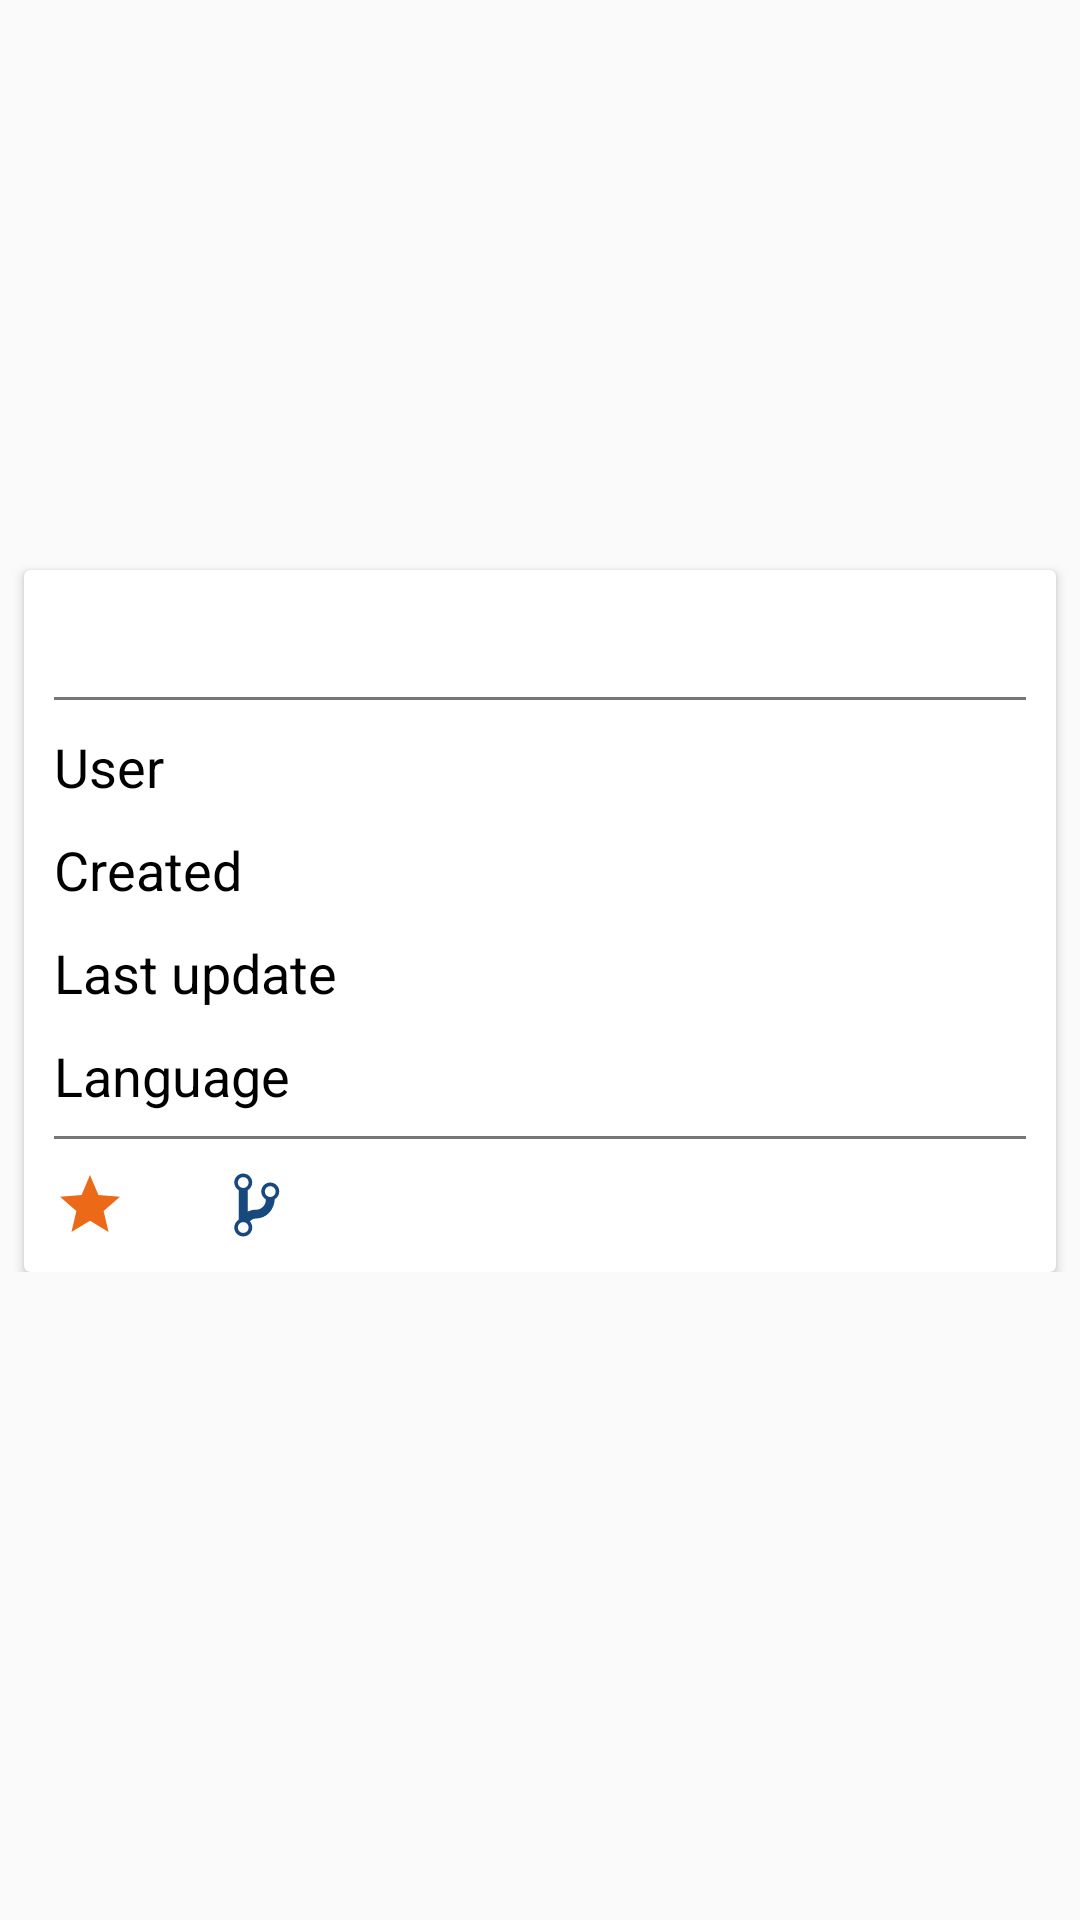

Produce the Android XML layout that renders to this screen, including the resource entries it uses.
<!-- AndroidManifest.xml: application theme AppTheme -->
<!-- res/layout/fragment_repo_detail.xml -->
<?xml version="1.0" encoding="utf-8"?>
<layout xmlns:android="http://schemas.android.com/apk/res/android"
    xmlns:app="http://schemas.android.com/apk/res-auto"
    xmlns:tools="http://schemas.android.com/tools">
  <ScrollView
      android:layout_width="match_parent"
      android:layout_height="match_parent">
    <androidx.constraintlayout.widget.ConstraintLayout
        android:layout_width="match_parent"
        android:layout_height="wrap_content">
        <ImageView
            android:id="@+id/image"
            android:layout_width="0dp"
            android:layout_height="0dp"
            app:layout_constraintStart_toStartOf="parent"
            app:layout_constraintEnd_toEndOf="parent"
            app:layout_constraintTop_toTopOf="parent"
            app:layout_constraintDimensionRatio="2:1"
            android:cropToPadding="true"
            android:scaleType="centerCrop"
            tools:srcCompat="@tools:sample/backgrounds/scenic" />
        <androidx.constraintlayout.widget.Guideline
            android:id="@+id/start"
            android:layout_width="wrap_content"
            android:layout_height="wrap_content"
            android:orientation="vertical"
            app:layout_constraintGuide_begin="8dp" />
        <androidx.constraintlayout.widget.Guideline
            android:id="@+id/end"
            android:layout_width="wrap_content"
            android:layout_height="wrap_content"
            android:orientation="vertical"
            app:layout_constraintGuide_end="8dp" />
        <androidx.cardview.widget.CardView
            android:id="@+id/card_view"
            android:layout_width="0dp"
            android:layout_height="wrap_content"
            app:layout_constraintTop_toBottomOf="@id/image"
            app:layout_constraintStart_toStartOf="@id/start"
            app:layout_constraintEnd_toEndOf="@id/end"
            android:layout_marginTop="10dp"
            android:elevation="8dp">
            <androidx.constraintlayout.widget.ConstraintLayout
                android:layout_width="match_parent"
                android:layout_height="match_parent"
                android:padding="10dp">
                <TextView
                    android:id="@+id/description"
                    android:layout_width="match_parent"
                    android:layout_height="wrap_content"
                    app:layout_constraintTop_toTopOf="parent"
                    tools:text="description"
                    android:textSize="18sp"
                    android:textColor="@android:color/black"/>
                <View
                    android:id="@+id/divider1"
                    android:layout_width="match_parent"
                    android:layout_height="1dp"
                    app:layout_constraintTop_toBottomOf="@+id/description"
                    android:background="@color/grey"
                    android:layout_marginTop="8dp"/>
                <TextView
                    android:id="@+id/user_title"
                    android:layout_width="0dp"
                    android:layout_height="wrap_content"
                    android:text="User"
                    android:textSize="18sp"
                    app:layout_constraintTop_toBottomOf="@id/divider1"
                    app:layout_constraintStart_toStartOf="parent"
                    app:layout_constraintEnd_toStartOf="@+id/user"
                    android:textColor="@android:color/black"
                    android:layout_marginTop="10dp" />
                <TextView
                    android:id="@+id/user"
                    android:layout_width="0dp"
                    android:layout_height="wrap_content"
                    tools:text="User"
                    android:textSize="18sp"
                    app:layout_constraintTop_toTopOf="@+id/user_title"
                    app:layout_constraintStart_toEndOf="@id/user_title"
                    app:layout_constraintEnd_toEndOf="parent"/>
                <TextView
                    android:id="@+id/created_at_title"
                    android:layout_width="0dp"
                    android:layout_height="wrap_content"
                    android:text="Created"
                    android:textSize="18sp"
                    app:layout_constraintTop_toBottomOf="@id/user"
                    app:layout_constraintStart_toStartOf="parent"
                    app:layout_constraintEnd_toStartOf="@+id/user"
                    android:textColor="@android:color/black"
                    android:layout_marginTop="10dp"/>
                <TextView
                    android:id="@+id/created_at"
                    android:layout_width="0dp"
                    android:layout_height="wrap_content"
                    tools:text="Created at"
                    android:textSize="18sp"
                    app:layout_constraintTop_toTopOf="@+id/created_at_title"
                    app:layout_constraintStart_toEndOf="@id/user_title"
                    app:layout_constraintEnd_toEndOf="parent"/>
                <TextView
                    android:id="@+id/updated_at_title"
                    android:layout_width="0dp"
                    android:layout_height="wrap_content"
                    android:text="Last update"
                    android:textSize="18sp"
                    app:layout_constraintTop_toBottomOf="@id/created_at_title"
                    app:layout_constraintStart_toStartOf="parent"
                    app:layout_constraintEnd_toStartOf="@+id/user"
                    android:textColor="@android:color/black"
                    android:layout_marginTop="10dp" />
                <TextView
                    android:id="@+id/updated_at"
                    android:layout_width="0dp"
                    android:layout_height="wrap_content"
                    tools:text="Last update"
                    android:textSize="18sp"
                    app:layout_constraintTop_toTopOf="@+id/updated_at_title"
                    app:layout_constraintStart_toEndOf="@id/user_title"
                    app:layout_constraintEnd_toEndOf="parent"/>
                <TextView
                    android:id="@+id/language_title"
                    android:layout_width="0dp"
                    android:layout_height="wrap_content"
                    android:text="Language"
                    android:textSize="18sp"
                    app:layout_constraintTop_toBottomOf="@id/updated_at_title"
                    app:layout_constraintStart_toStartOf="parent"
                    app:layout_constraintEnd_toStartOf="@+id/user"
                    android:textColor="@android:color/black"
                    android:layout_marginTop="10dp"/>
                <TextView
                    android:id="@+id/language"
                    android:layout_width="0dp"
                    android:layout_height="wrap_content"
                    tools:text="Language"
                    android:textSize="18sp"
                    app:layout_constraintTop_toTopOf="@+id/language_title"
                    app:layout_constraintStart_toEndOf="@id/user_title"
                    app:layout_constraintEnd_toEndOf="parent" />
                <View
                    android:id="@+id/divider2"
                    android:layout_width="match_parent"
                    android:layout_height="1dp"
                    app:layout_constraintTop_toBottomOf="@+id/language_title"
                    android:background="@color/grey"
                    android:layout_marginTop="8dp"/>
                <ImageView
                    android:id="@+id/stars_icon"
                    android:layout_width="wrap_content"
                    android:layout_height="wrap_content"
                    android:textSize="18sp"
                    app:layout_constraintTop_toBottomOf="@id/divider2"
                    app:layout_constraintStart_toStartOf="parent"
                    android:textColor="@android:color/black"
                    android:layout_marginTop="10dp"
                    android:src="@drawable/ic_star"/>
                <TextView
                    android:id="@+id/stars"
                    android:layout_width="wrap_content"
                    android:layout_height="wrap_content"
                    tools:text="Stars"
                    android:textSize="18sp"
                    app:layout_constraintTop_toTopOf="@+id/stars_icon"
                    app:layout_constraintStart_toEndOf="@id/stars_icon"
                    app:layout_constraintEnd_toStartOf="@id/forks_icon"
                    android:layout_marginStart="10dp"/>
                <ImageView
                    android:id="@+id/forks_icon"
                    android:layout_width="wrap_content"
                    android:layout_height="wrap_content"
                    android:src="@drawable/ic_branch"
                    android:textColor="@android:color/black"
                    android:textSize="18sp"
                    app:layout_constraintTop_toTopOf="@id/stars_icon"
                    app:layout_constraintStart_toEndOf="@id/stars"
                    android:layout_marginStart="20dp"/>
                <TextView
                    android:id="@+id/forks"
                    android:layout_width="0dp"
                    android:layout_height="wrap_content"
                    tools:text="Forks"
                    android:textSize="18sp"
                    app:layout_constraintTop_toTopOf="@+id/forks_icon"
                    app:layout_constraintStart_toEndOf="@id/forks_icon"
                    app:layout_constraintEnd_toEndOf="parent"
                    android:layout_marginStart="10dp"/>
            </androidx.constraintlayout.widget.ConstraintLayout>
        </androidx.cardview.widget.CardView>
    </androidx.constraintlayout.widget.ConstraintLayout>
  </ScrollView>
</layout>
<!-- resources referenced by this layout -->
<resources>
  <color name="grey">#777777</color>
  <!-- drawable ic_branch (drawable) -->
  <vector
      xmlns:android="http://schemas.android.com/apk/res/android"
      android:width="24dp"
      android:height="24dp"
      android:viewportHeight="24"
      android:viewportWidth="24"
      android:tint="#17497E">
      <path
          android:fillColor="#000000"
          android:pathData="M 21.081 7.505 C 21.081 5.842 19.746 4.508 18.081 4.508 C 16.416 4.508 15.081 5.842 15.081 7.505 C 15.081 8.599 15.696 9.573 16.581 10.082 L 16.581 10.532 C 16.551 11.311 16.236 12 15.636 12.599 C 15.036 13.199 14.346 13.513 13.566 13.543 C 12.321 13.573 11.346 13.783 10.566 14.218 L 10.566 7.085 C 11.451 6.576 12.066 5.617 12.066 4.508 C 12.066 2.845 10.731 1.512 9.066 1.512 C 7.401 1.512 6.081 2.845 6.081 4.508 C 6.081 5.602 6.696 6.576 7.581 7.085 L 7.581 16.915 C 6.696 17.439 6.081 18.398 6.081 19.492 C 6.081 21.155 7.416 22.488 9.081 22.488 C 10.746 22.488 12.081 21.155 12.081 19.492 C 12.081 18.698 11.781 17.993 11.286 17.454 C 11.421 17.364 12.006 16.84 12.171 16.75 C 12.546 16.585 13.011 16.495 13.581 16.495 C 15.156 16.42 16.506 15.821 17.706 14.622 C 18.906 13.423 19.506 11.655 19.581 10.097 L 19.551 10.097 C 20.466 9.558 21.081 8.599 21.081 7.505 Z M 9.081 2.71 C 10.071 2.71 10.881 3.534 10.881 4.508 C 10.881 5.482 10.056 6.306 9.081 6.306 C 8.106 6.306 7.281 5.482 7.281 4.508 C 7.281 3.534 8.106 2.71 9.081 2.71 Z M 9.081 21.305 C 8.091 21.305 7.281 20.481 7.281 19.507 C 7.281 18.533 8.106 17.709 9.081 17.709 C 10.056 17.709 10.881 18.533 10.881 19.507 C 10.881 20.481 10.056 21.305 9.081 21.305 Z M 18.081 9.318 C 17.091 9.318 16.281 8.494 16.281 7.52 C 16.281 6.546 17.106 5.722 18.081 5.722 C 19.056 5.722 19.881 6.546 19.881 7.52 C 19.881 8.494 19.056 9.318 18.081 9.318 Z"/>
  </vector>
  <!-- drawable ic_star (drawable) -->
  <vector android:height="24dp" android:tint="#EC6918"
      android:viewportHeight="24.0" android:viewportWidth="24.0"
      android:width="24dp" xmlns:android="http://schemas.android.com/apk/res/android">
      <path android:fillColor="#FF000000" android:pathData="M12,17.27L18.18,21l-1.64,-7.03L22,9.24l-7.19,-0.61L12,2 9.19,8.63 2,9.24l5.46,4.73L5.82,21z"/>
  </vector>
  <style name="AppTheme" parent="Theme.AppCompat.Light.NoActionBar">
          <item name="colorPrimary">@color/colorPrimary</item>
          <item name="colorPrimaryDark">@color/colorPrimaryDark</item>
          <item name="colorAccent">@color/colorAccent</item>
      </style>
  <color name="colorPrimary">#212121</color>
  <color name="colorPrimaryDark">#000000</color>
  <color name="colorAccent">#484848</color>
</resources>
